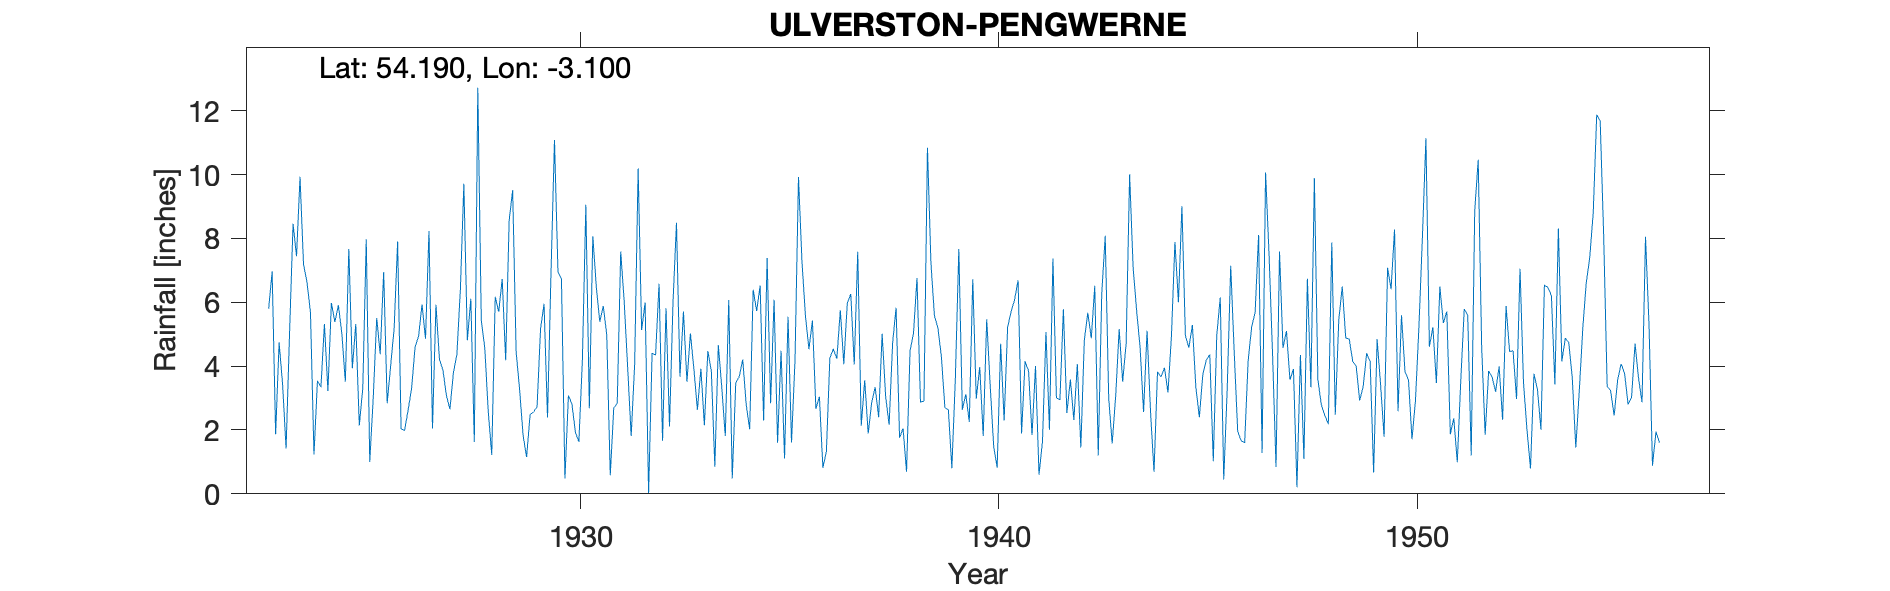

Source data for this figure (header and first rows):
ULVERSTON PENGWERNE, , , , , , , , , , , , , , , , , , , , , , , 
Grid ref, SD283777, Long, -3.1, Lat, 54.19, Elevation, 124, ft, , , , , , , , , , , , , , , 
Station no, 3024, , , , , , , , , , , , , , , , , , , , , , 
, 1920, 1921, 1922, 1923, 1924, 1925, 1926, 1927, 1928, 1929, 1930, 1931, 1932, 1933, 1934, 1935, 1936, 1937, 1938, 1939, 1940, 1941, 1942
January, , , , 5.8, 5.67, 3.93, 5.18, 5.92, 12.72, 3.26, 6.72, 5.88, 5.99, 3.51, 6.07, 2.84, 5.43, 4.05, 5.83, 5.2, 3.97, 1.89, 5.78
February, , , , 6.96, 1.23, 5.32, 7.9, 4.21, 5.43, 1.83, 0.48, 4.97, 0.03, 5.02, 0.48, 6.08, 2.66, 7.58, 1.76, 4.29, 1.81, 4.15, 2.53
March, , , , 1.87, 3.54, 2.14, 2.03, 3.87, 4.57, 1.15, 3.08, 0.58, 4.4, 3.91, 3.47, 1.6, 3.04, 2.13, 2.05, 2.7, 5.47, 3.85, 3.58
April, , , , 4.74, 3.34, 3.3, 1.98, 3.08, 2.58, 2.48, 2.82, 2.68, 4.35, 2.63, 3.67, 4.48, 0.82, 3.56, 0.69, 2.63, 3.39, 1.84, 2.31
May, , , , 3.43, 5.32, 7.97, 2.62, 2.65, 1.22, 2.57, 1.93, 2.84, 6.58, 3.92, 4.21, 1.11, 1.32, 1.89, 4.47, 0.8, 1.49, 4, 4.07
June, , , , 1.42, 3.22, 1, 3.29, 3.79, 6.17, 2.72, 1.63, 7.59, 1.66, 2.15, 2.8, 5.55, 4.25, 2.86, 5.04, 3.61, 0.82, 0.6, 1.45
July, , , , 5.05, 5.98, 3, 4.59, 4.36, 5.7, 5.17, 4.17, 6.02, 5.81, 4.47, 2.02, 1.61, 4.54, 3.34, 6.76, 7.67, 4.7, 1.64, 4.81
August, , , , 8.46, 5.38, 5.51, 4.93, 6.39, 6.73, 5.95, 9.05, 3.95, 2.11, 3.85, 6.39, 4.17, 4.23, 2.4, 2.87, 2.63, 2.3, 5.07, 5.67
September, , , , 7.44, 5.91, 4.37, 5.93, 9.71, 4.18, 2.39, 2.68, 1.81, 5.99, 0.85, 5.73, 9.92, 5.75, 5.01, 2.91, 3.12, 5.22, 2.01, 4.87
October, , , , 9.93, 5.02, 6.95, 4.86, 4.81, 8.57, 6.91, 8.07, 4.05, 8.49, 4.66, 6.52, 7.28, 4.06, 3.05, 10.84, 2.25, 5.71, 7.37, 6.52
November, , , , 7.19, 3.51, 2.84, 8.23, 6.11, 9.51, 11.08, 6.48, 10.19, 3.67, 3.33, 2.3, 5.57, 5.97, 2.16, 7.23, 6.72, 6.08, 3, 1.2
December, , , , 6.63, 7.67, 4.01, 2.05, 1.62, 4.44, 6.96, 5.39, 5.13, 5.71, 1.81, 7.39, 4.53, 6.26, 4.72, 5.58, 2.98, 6.69, 2.95, 6.27
Total, , , , 68.92, 55.79, 50.34, 53.59, 56.52, 71.82, 52.47, 52.5, 55.69, 54.79, 40.11, 51.05, 54.74, 48.33, 42.75, 56.03, 44.6, 47.65, 38.37, 49.06
NGR and elevation verified to CEDA Archi…, , , , , , , , , , , , , , , , , , , , , , , 
